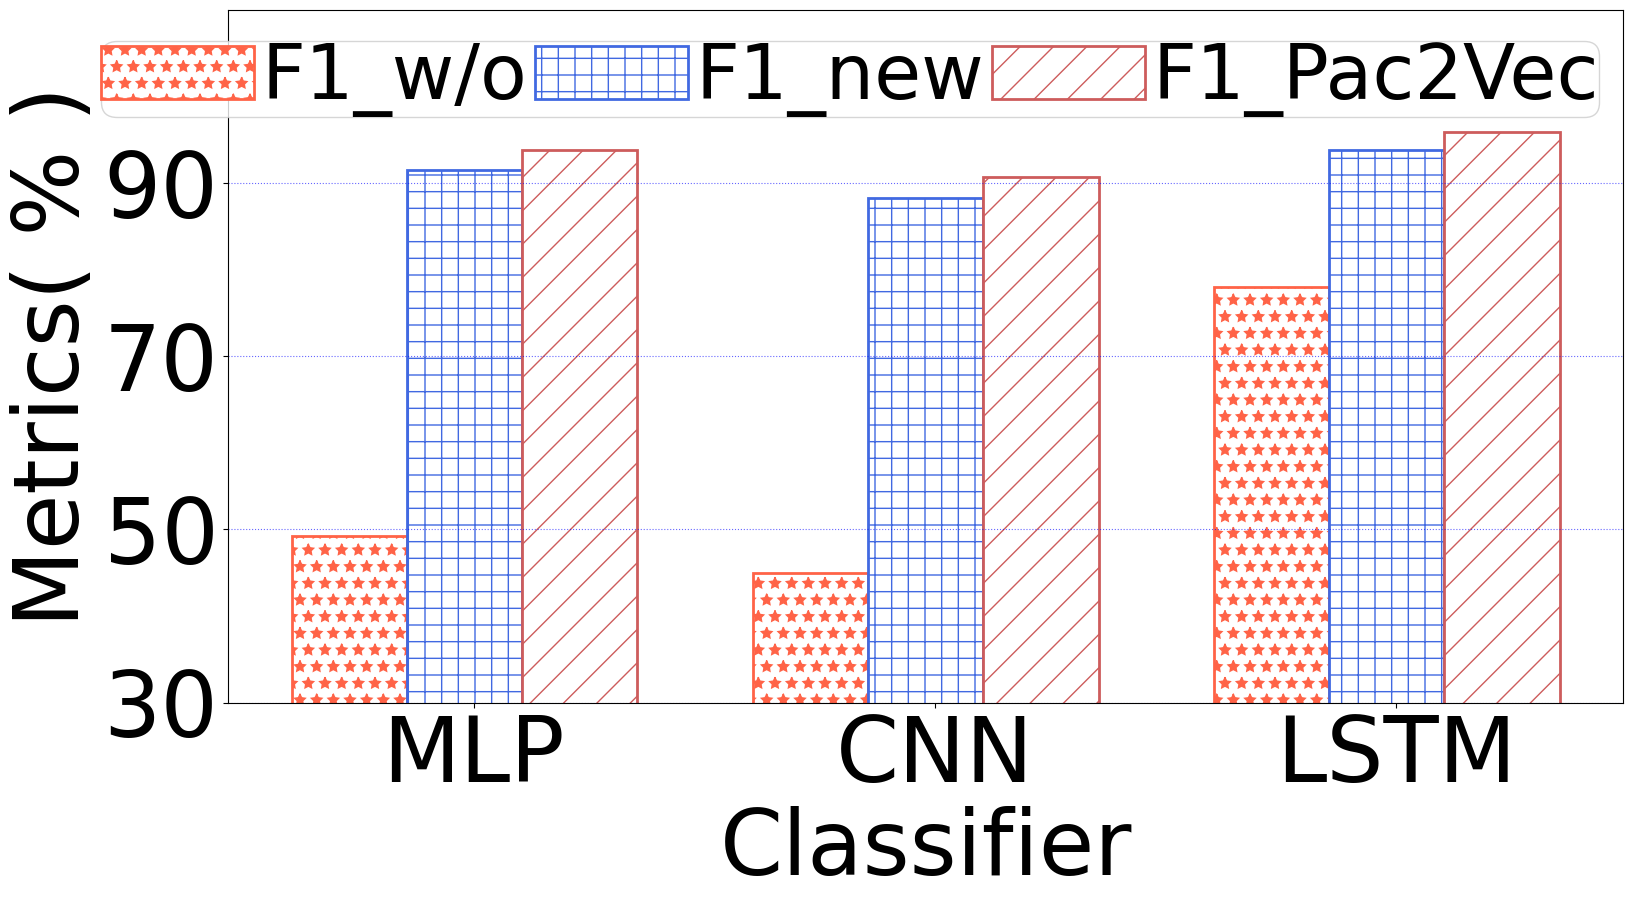

Source code (Python): (Note: this script raises an exception after producing the figure.)
import matplotlib.pyplot as plt
import numpy as np
# dense =[0.944408655166626,0.9887047410011292,0.6755768060684204,0.9611297845840454,0.3880065083503723,0.8731034994125366]
# cnn =[0.9448923468589783,0.9844623804092407,0.7387322187423706,0.9271174669265747,0.32278212904930115,0.8431508541107178]
# lstm =[0.9725382924079895,0.9914333820343018,0.8817759156227112,0.9391574263572693,0.6994074583053589,0.9377315044403076]
dense = [0.4929,0.9150044169752525,0.93783456]
cnn = [0.449262996508783,0.8831428262152574,0.90726855]
lstm = [0.780074799810811,0.9384439237435845,0.95834567]

labels = ['F1_w/o','F1_new','F1_Pac2Vec']
dense,cnn,lstm = list(map(lambda x:x*100,dense)),list(map(lambda x:x*100 ,cnn)),list(map(lambda x:x*100 ,lstm))
model =['MLP','CNN','LSTM']
plt.figure(figsize=(18,9))
plt.rc('font',family='Times New Roman')
plt.figure(1)
plt.ylim([30.0,110.0])
plt.yticks(np.arange(30, 105, 20),fontsize = 65)
x = np.arange(len(model))+ 1  # x轴刻度标签位置
width = 0.25
plt.xticks(x+0.27 ,model,rotation=0,fontsize = 65)  # 绘制x刻度标签
plt.ylabel('Metrics( % )',fontsize = 65)
plt.xlabel('Classifier',fontsize = 65)
hatch_list=['*','+','/','x','O','o']
ec_list = ['tomato','royalblue','indianred','green','goldenrod','teal','orangered']
inter =0.2
xbar = [0,width,width*2]
for i in range(3):
    plt.bar(1.0+xbar[i], width=width,align='center', hatch =hatch_list[i],height=dense[i],ec=ec_list[i],lw = 2,color = 'w',label = labels[i])

# plt.bar(1.0+width, width=width,align='center', hatch ='x',height=dense[0],ec='tomato',lw = 2,color = 'w',label = labels[1])
# plt.bar(1.0+width*2, width=width,align='center', hatch ='/',height=dense[0],ec='tomato',lw = 2,color = 'w',label = labels[2])
# plt.bar(1.0+width*3, width=width,align='center', hatch ='v',height=dense[0],ec='tomato',lw = 2,color = 'w',label = labels[3])
# plt.bar(1.0+width*4, width=width,align='center', hatch ='',height=dense[0],ec='tomato',lw = 2,color = 'w',label = labels[4])
# plt.bar(1.0+width*5, width=width,align='center', hatch ='*',height=dense[0],ec='tomato',lw = 2,color = 'w',label = labels[5])
# plt.bar(1.0+width*6, width=width,align='center', hatch ='*',height=dense[0],ec='tomato',lw = 2,color = 'w',label = labels[6])
# plt.bar(1.0+width*7, width=width,align='center', hatch ='*',height=dense[0],ec='tomato',lw = 2,color = 'w',label = labels[7])

for i in range(3):
    plt.bar(2.0+xbar[i], width=width,align='center', hatch =hatch_list[i],height=cnn[i],ec=ec_list[i],lw = 2,color = 'w')

# plt.bar(3.0, width=width,align='center', hatch ='*',height=cnn[0],ec='tomato',lw = 2,color = 'w')
# plt.bar(3.0+width, width=width,align='center', hatch ='*',height=cnn[1],ec='tomato',lw = 2,color = 'w')
# plt.bar(3.0+width*2, width=width,align='center', hatch ='*',height=cnn[2],ec='tomato',lw = 2,color = 'w')
# plt.bar(3.0+width*3, width=width,align='center', hatch ='*',height=cnn[3],ec='tomato',lw = 2,color = 'w')
# plt.bar(3.0+width*4, width=width,align='center', hatch ='*',height=cnn[4],ec='tomato',lw = 2,color = 'w')
# plt.bar(3.0+width*5, width=width,align='center', hatch ='*',height=cnn[5],ec='tomato',lw = 2,color = 'w')
# plt.bar(3.0+width*6, width=width,align='center', hatch ='*',height=cnn[6],ec='tomato',lw = 2,color = 'w')
# plt.bar(3.0+width*7, width=width,align='center', hatch ='*',height=cnn[7],ec='tomato',lw = 2,color = 'w')

for i in range(3):
    plt.bar(3.0+xbar[i], width = width, align = 'center', hatch = hatch_list[i], height = lstm[i], ec = ec_list[i], lw = 2, color = 'w')


    # plt.bar(5.0, width=width,align='center', hatch ='*',height=lstm[0],ec='tomato',lw = 2,color = 'w')
# plt.bar(5.0+width, width=width,align='center', hatch ='*',height=lstm[1],ec='tomato',lw = 2,color = 'w')
# plt.bar(5.0+width*2, width=width,align='center', hatch ='*',height=lstm[2],ec='tomato',lw = 2,color = 'w')
# plt.bar(5.0+width*3, width=width,align='center', hatch ='*',height=lstm[3],ec='tomato',lw = 2,color = 'w')
# plt.bar(5.0+width*4, width=width,align='center', hatch ='*',height=lstm[4],ec='tomato',lw = 2,color = 'w')
# plt.bar(5.0+width*5, width=width,align='center', hatch ='*',height=lstm[5],ec='tomato',lw = 2,color = 'w')
# plt.bar(5.0+width*6, width=width,align='center', hatch ='*',height=lstm[6],ec='tomato',lw = 2,color = 'w')
# plt.bar(5.0+width*7, width=width,align='center', hatch ='*',height=lstm[7],ec='tomato',lw = 2,color = 'w')

plt.grid(True,linestyle=':',color='b',alpha=0.6,axis='y')
# bbox_to_anchor =(0.953,0.98)
plt.legend(ncol=3,borderpad=0,fontsize=55,bbox_to_anchor =(1.01,1.01),columnspacing=0.1,labelspacing=0.1,handletextpad=0.1)
# plt.legend()
plt.savefig("../pic/distance_matrix.pdf",bbox_inches='tight')
# plt.savefig("net_overall.jpg")
plt.show()